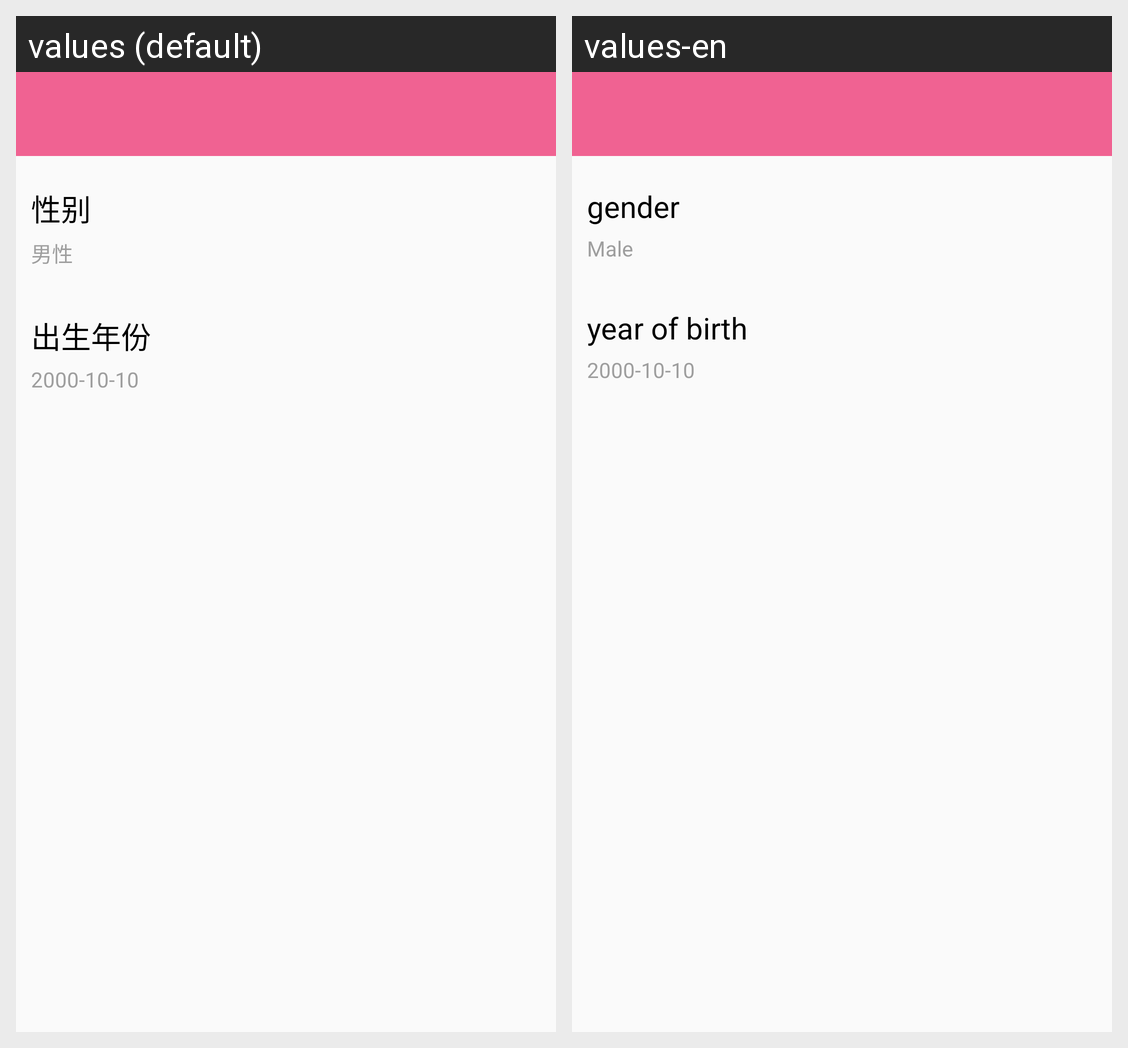

Strings drawn on this Android screen and how each of the app's shown locales translates them:
Android screen res/layout/fragment_health_data.xml rendered under 2 locales, left to right: values (default), values-en. Device: Nexus 5 (rendered at 1080×1920; each locale shown at half size, 540×960, under a caption strip naming it); theme AppTheme.
Strings drawn on this screen, with the default value and each locale's value (text and hints the layout hard-codes, and strings that could not be matched under every locale, appear in the picture but are not listed):

gender
  values: 性别
  values-en: gender

male
  values: 男性
  values-en: Male

birth_year
  values: 出生年份
  values-en: year of birth
